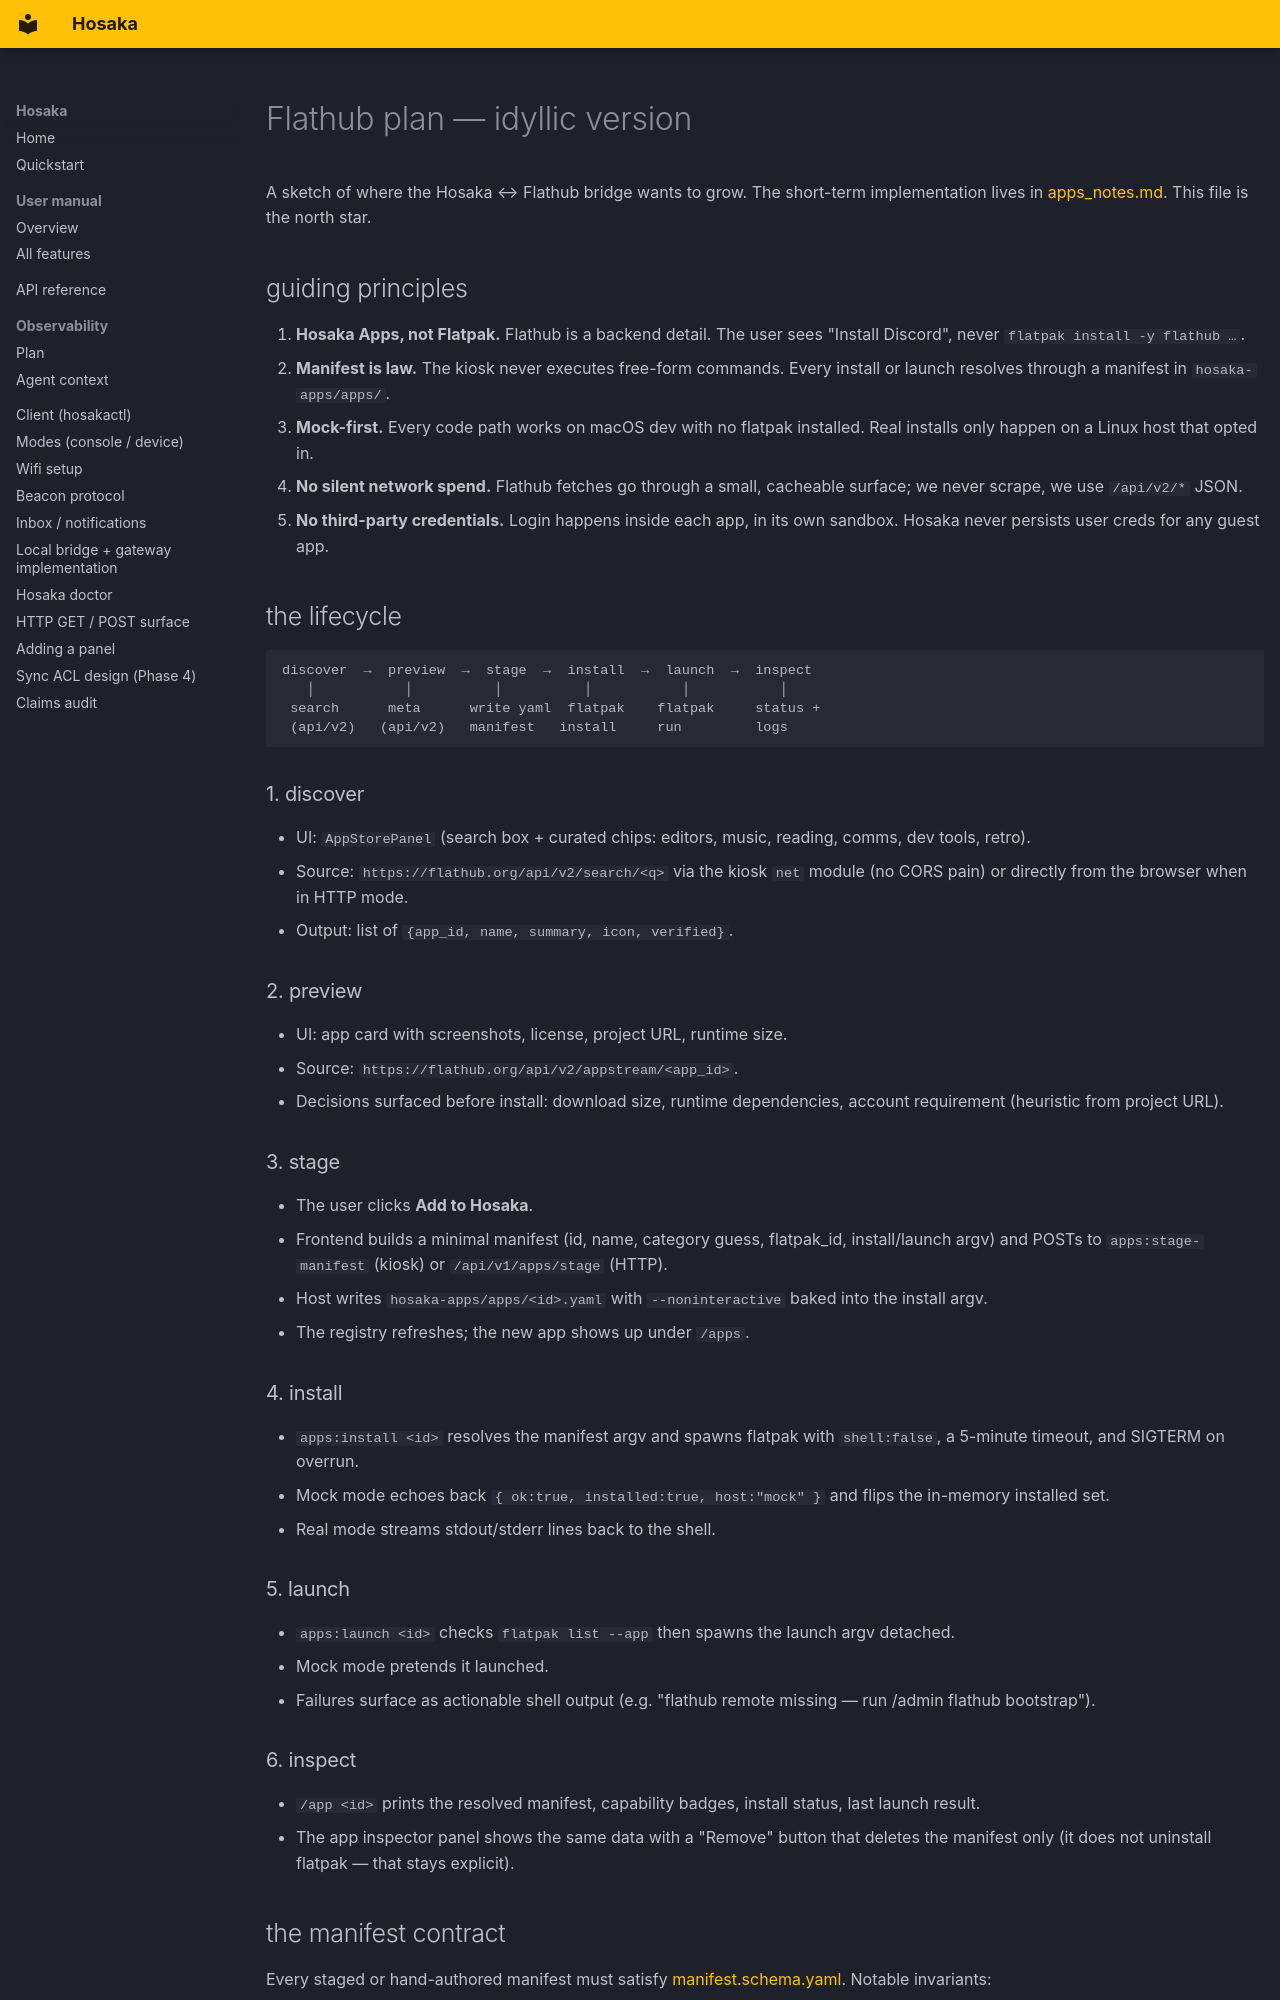

repository: BarkBarkBarkBarkBarkBarkBark/Hosaka · page: apps_docs/flathub_plan/index.html · generator: mkdocs

# Flathub plan — idyllic version

A sketch of where the Hosaka ↔ Flathub bridge wants to grow. The
short-term implementation lives in
[apps_notes.md](./apps_notes.md). This file is the north star.

## guiding principles

1. **Hosaka Apps, not Flatpak.** Flathub is a backend detail. The user
   sees "Install Discord", never `flatpak install -y flathub …`.
2. **Manifest is law.** The kiosk never executes free-form commands. Every
   install or launch resolves through a manifest in `hosaka-apps/apps/`.
3. **Mock-first.** Every code path works on macOS dev with no flatpak
   installed. Real installs only happen on a Linux host that opted in.
4. **No silent network spend.** Flathub fetches go through a small,
   cacheable surface; we never scrape, we use `/api/v2/*` JSON.
5. **No third-party credentials.** Login happens inside each app, in its
   own sandbox. Hosaka never persists user creds for any guest app.

## the lifecycle

```
discover  →  preview  →  stage  →  install  →  launch  →  inspect
   │           │          │          │           │           │
 search      meta      write yaml  flatpak    flatpak     status +
 (api/v2)   (api/v2)   manifest   install     run         logs
```

### 1. discover

- UI: `AppStorePanel` (search box + curated chips: editors, music,
  reading, comms, dev tools, retro).
- Source: `https://flathub.org/api/v2/search/<q>` via the kiosk `net`
  module (no CORS pain) or directly from the browser when in HTTP mode.
- Output: list of `{app_id, name, summary, icon, verified}`.

### 2. preview

- UI: app card with screenshots, license, project URL, runtime size.
- Source: `https://flathub.org/api/v2/appstream/<app_id>`.
- Decisions surfaced before install: download size, runtime
  dependencies, account requirement (heuristic from project URL).

### 3. stage

- The user clicks **Add to Hosaka**.
- Frontend builds a minimal manifest (id, name, category guess,
  flatpak_id, install/launch argv) and POSTs to `apps:stage-manifest`
  (kiosk) or `/api/v1/apps/stage` (HTTP).
- Host writes `hosaka-apps/apps/<id>.yaml` with `--noninteractive` baked
  into the install argv.
- The registry refreshes; the new app shows up under `/apps`.

### 4. install

- `apps:install <id>` resolves the manifest argv and spawns flatpak
  with `shell:false`, a 5-minute timeout, and SIGTERM on overrun.
- Mock mode echoes back `{ ok:true, installed:true, host:"mock" }` and
  flips the in-memory installed set.
- Real mode streams stdout/stderr lines back to the shell.

### 5. launch

- `apps:launch <id>` checks `flatpak list --app` then spawns the launch
  argv detached.
- Mock mode pretends it launched.
- Failures surface as actionable shell output (e.g. "flathub remote
  missing — run /admin flathub bootstrap").

### 6. inspect

- `/app <id>` prints the resolved manifest, capability badges, install
  status, last launch result.
- The app inspector panel shows the same data with a "Remove" button
  that deletes the manifest only (it does not uninstall flatpak — that
  stays explicit).
